Image classification data set "data" (wuyinwuxian/Neural_Networks_froth_flotation on GitHub). Class labels (3): high, low, medium.

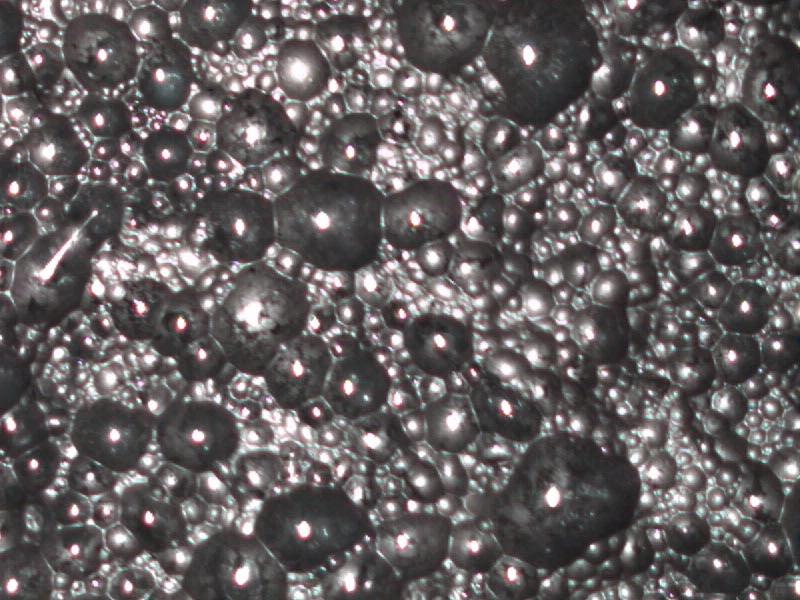
Label: low

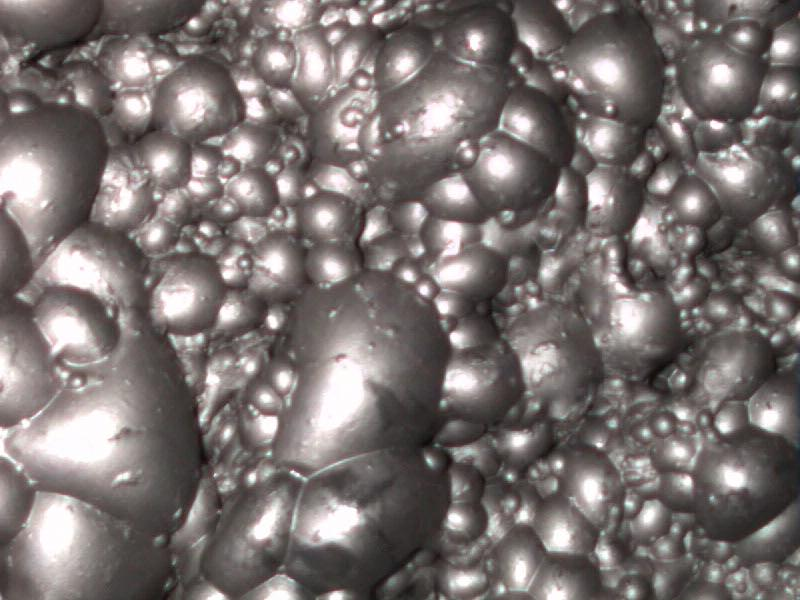
Label: medium

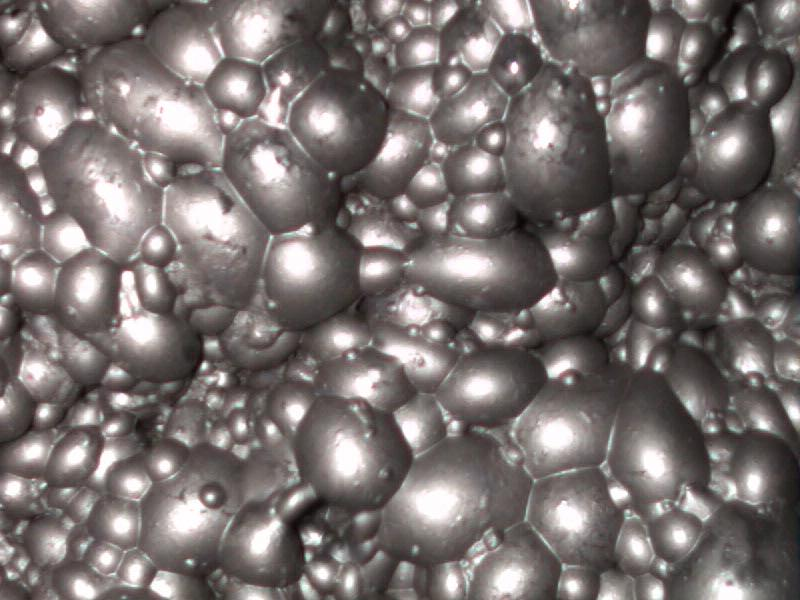
Label: medium

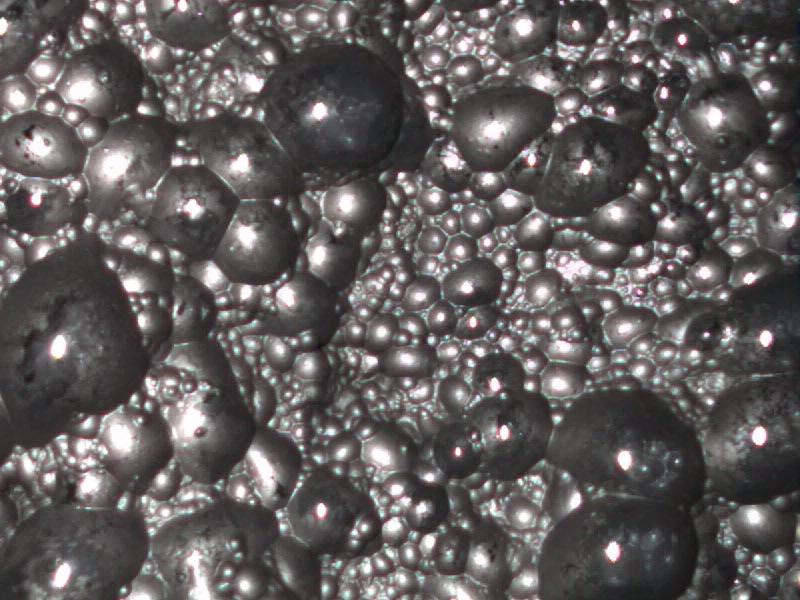
Label: low

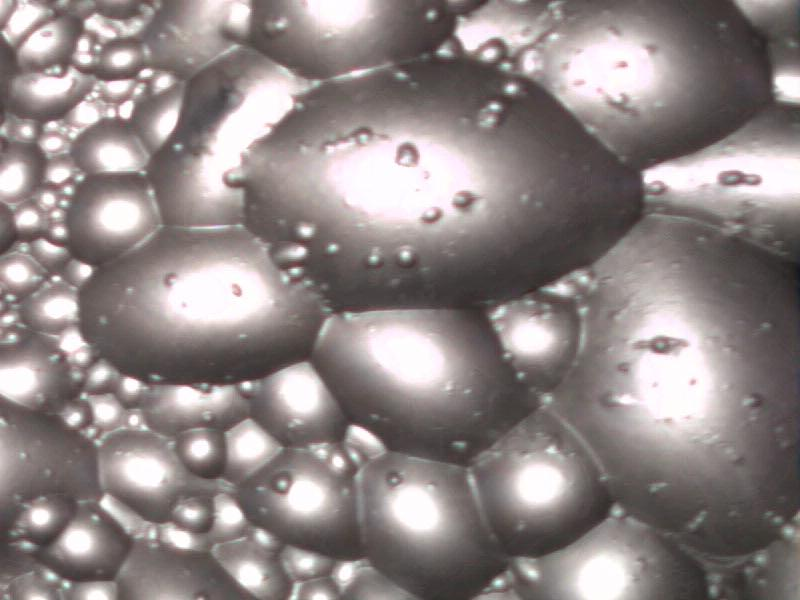
Label: high

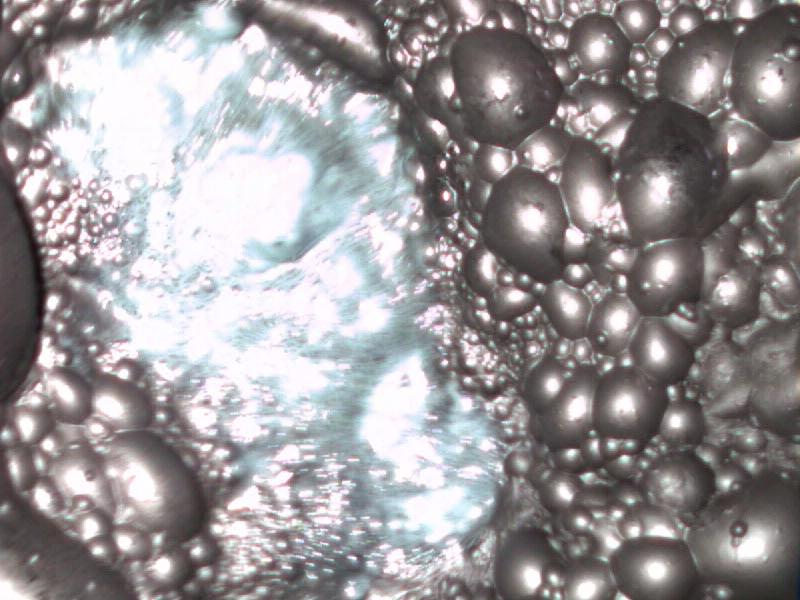
Label: high
